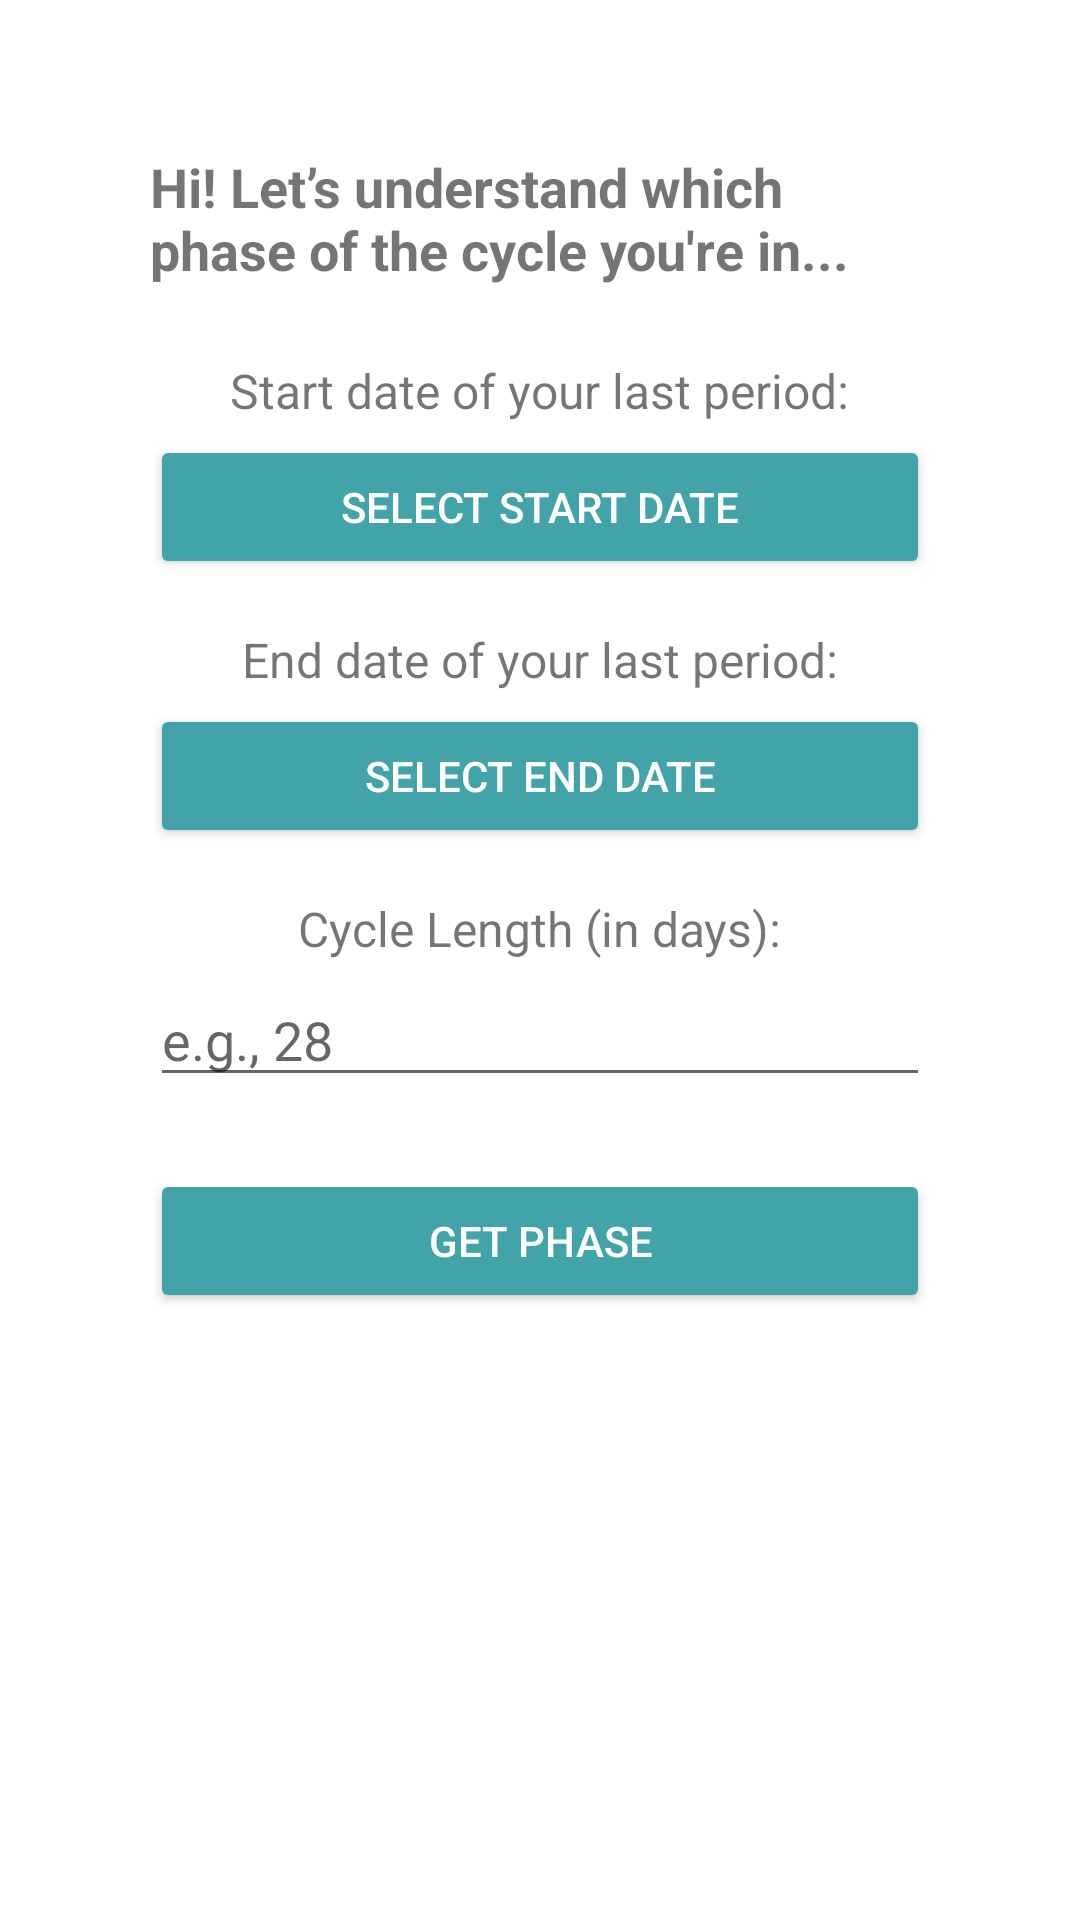

The Android layout XML behind this screen, and the referenced resources:
<!-- AndroidManifest.xml: application theme Theme.SyncWellAndroid -->
<!-- res/layout/fragment_cycle.xml -->
<?xml version="1.0" encoding="utf-8"?>
<ScrollView xmlns:android="http://schemas.android.com/apk/res/android"
    xmlns:app="http://schemas.android.com/apk/res-auto"
    android:layout_width="match_parent"
    android:layout_height="match_parent"
    android:padding="50dp">

    <LinearLayout
        android:layout_width="match_parent"
        android:layout_height="wrap_content"
        android:orientation="vertical"
        android:gravity="center_horizontal">

        
        <TextView
            android:id="@+id/greetingText"
            android:layout_width="wrap_content"
            android:layout_height="wrap_content"
            android:text="Hi! Let’s understand which phase of the cycle you're in..."
            android:textSize="18sp"
            android:textStyle="bold"
            android:layout_marginBottom="24dp" />

        
        <TextView
            android:layout_width="wrap_content"
            android:layout_height="wrap_content"
            android:text="Start date of your last period:"
            android:textSize="16sp"
            android:layout_marginBottom="4dp" />

        <Button
            android:id="@+id/startDateButton"
            android:layout_width="match_parent"
            android:layout_height="wrap_content"
            android:text="Select Start Date"
            android:backgroundTint="@color/purple_700"
            android:textColor="@android:color/white" />

        
        <TextView
            android:layout_width="wrap_content"
            android:layout_height="wrap_content"
            android:text="End date of your last period:"
            android:textSize="16sp"
            android:layout_marginTop="16dp"
            android:layout_marginBottom="4dp" />

        <Button
            android:id="@+id/endDateButton"
            android:layout_width="match_parent"
            android:layout_height="wrap_content"
            android:text="Select End Date"
            android:backgroundTint="@color/purple_700"
            android:textColor="@android:color/white" />

        
        <TextView
            android:layout_width="wrap_content"
            android:layout_height="wrap_content"
            android:text="Cycle Length (in days):"
            android:textSize="16sp"
            android:layout_marginTop="16dp"
            android:layout_marginBottom="4dp" />

        <EditText
            android:id="@+id/cycleLengthInput"
            android:layout_width="match_parent"
            android:layout_height="wrap_content"
            android:inputType="number"
            android:hint="e.g., 28" />

        
        <Button
            android:id="@+id/getPhaseButton"
            android:layout_width="match_parent"
            android:layout_height="wrap_content"
            android:text="Get Phase"
            android:layout_marginTop="24dp"
            android:backgroundTint="@color/purple_700"
            android:textColor="@android:color/white" />

        
        <TextView
            android:id="@+id/phaseOutput"
            android:layout_width="match_parent"
            android:layout_height="wrap_content"
            android:text=""
            android:textSize="18sp"
            android:textStyle="bold"
            android:layout_marginTop="24dp" />

        
        <TextView
            android:id="@+id/dietTip"
            android:layout_width="match_parent"
            android:layout_height="wrap_content"
            android:text=""
            android:textSize="16sp"
            android:layout_marginTop="12dp" />

        
        <TextView
            android:id="@+id/exerciseTip"
            android:layout_width="match_parent"
            android:layout_height="wrap_content"
            android:text=""
            android:textSize="16sp"
            android:layout_marginTop="8dp" />

    </LinearLayout>
</ScrollView>
<!-- resources referenced by this layout -->
<resources>
  <color name="purple_700">#42A3A9</color>
  <style name="Theme.SyncWellAndroid" parent="Theme.MaterialComponents.DayNight.DarkActionBar">
          
          <item name="colorPrimary">@color/app_pink</item>
          <item name="colorPrimaryVariant">@color/app_pink</item>
          <item name="colorOnPrimary">@android:color/white</item>
  
          
          <item name="colorSecondary">@color/teal_200</item>
          <item name="colorSecondaryVariant">@color/teal_700</item>
          <item name="colorOnSecondary">@color/black</item>
          
          <item name="android:statusBarColor">?attr/colorPrimaryVariant</item>
          
      </style>
  <color name="app_pink">#E91E63</color>
  <color name="teal_200">#FF03DAC5</color>
  <color name="teal_700">#FF018786</color>
  <color name="black">#FF000000</color>
</resources>
